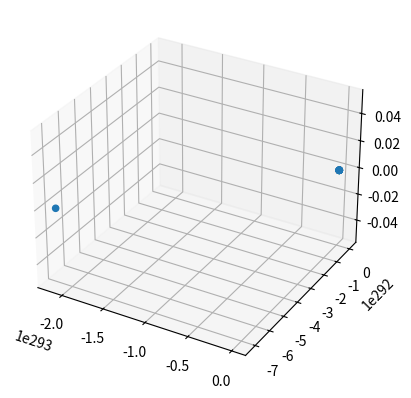

Write the Python code that produced this figure.
import math as m
import numpy as np
import matplotlib.pyplot as plt


def akc(v,q,m,E,B):
    a = [0,0,0]
    a[0] = (q/m)*(E[0]+v[1]*B[2]-(v[2]*B[1]))
    a[1] = (q/m)*(E[1]+v[0]*B[2]-(v[2]*B[0]))
    a[2] = (q/m)*(E[2]+v[0]*B[1]-(v[1]*B[0]))
    #print("akceleracija: %f | %f | %f"%(a[0], a[1],a[2]))
    print((q/m)*(E[0]+v[1]*B[2]-(v[2]*B[1])))
    return a

def korak(v,q,m,E,B,r, dt, t=0):
    a = akc(v,q,m,E,B)
    v_n = [v[0]+ a[0]*dt, v[1]+ a[1]*dt, v[2]+ a[2]*dt]
    r_n = [r[0]+v[0]*dt, r[1]+v[1]*dt, r[2]+v[2]*dt]
    t+=dt
    return v_n, r_n, t
v_0=[1,3,0]
r_0=[0,0,0]
E=[0,0,0]
B=[0,0,1]
q=-1.6e-19
m=9.2e-31
t=0
dt=0.0001
v=[v_0]
r=[r_0]
while t<10:
    v_n, r_n, t = korak(v[-1],q,m,E,B,r[-1],dt,t)
    v.append(v_n)
    r.append(r_n)
    #print(v[-1])
ax = plt.axes(projection='3d')
ax.scatter3D([el[0] for el in r],[el[1] for el in r],[el[2] for el in r])
plt.show()